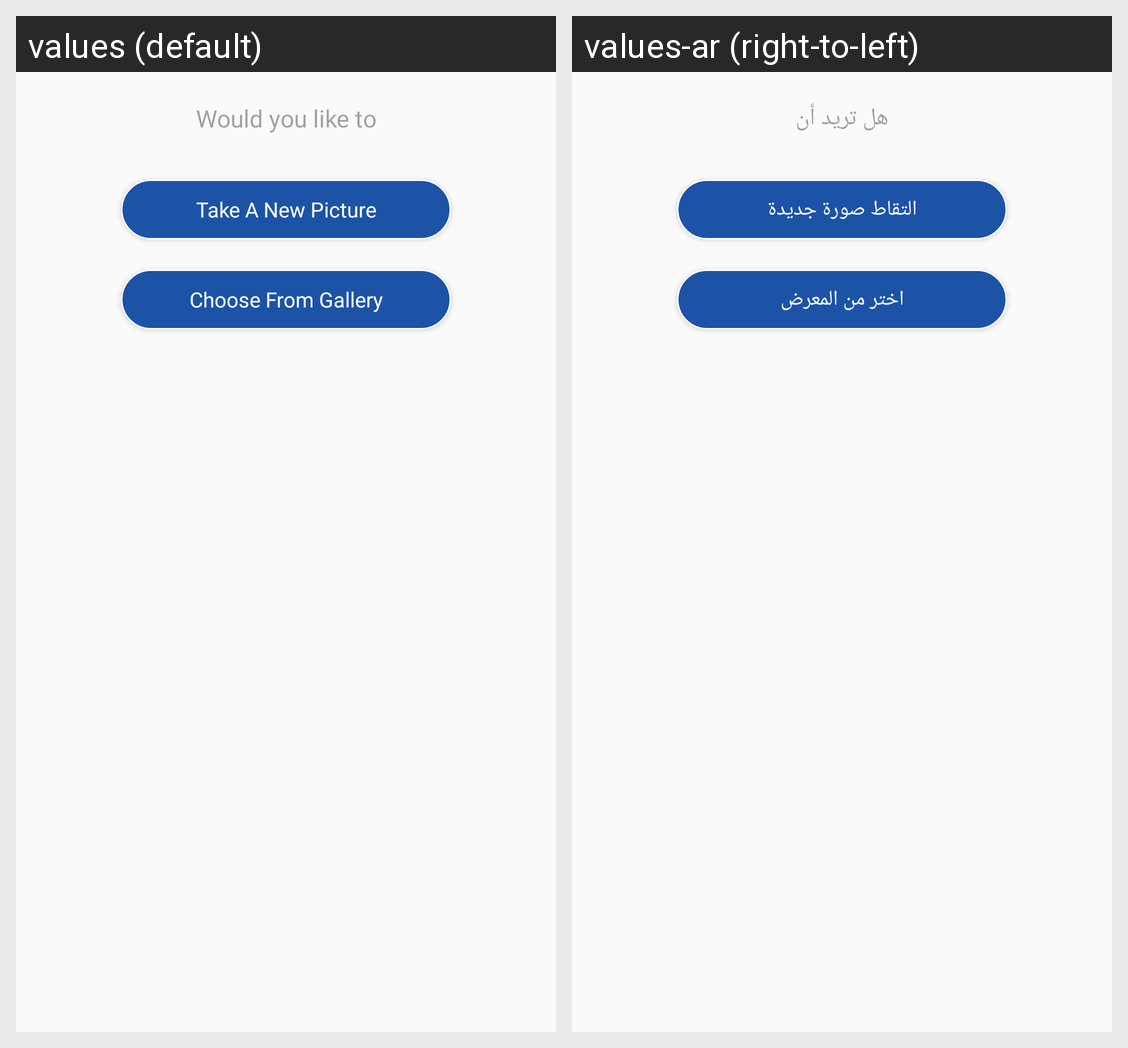

Locale-by-locale string values for the Android screen shown in this grid:
Android screen res/layout/add_video_pic.xml rendered under 2 locales, left to right: values (default), values-ar (right-to-left). Device: Nexus 5 (rendered at 1080×1920; each locale shown at half size, 540×960, under a caption strip naming it); theme AppTheme.
Strings drawn on this screen, with the default value and each locale's value (text and hints the layout hard-codes, and strings that could not be matched under every locale, appear in the picture but are not listed):

st_liketo
  values: Would you like to
  values-ar: هل تريد أن

st_takepic
  values: Take A New Picture
  values-ar: التقاط صورة جديدة

st_fromgallery
  values: Choose From Gallery
  values-ar: اختر من المعرض
